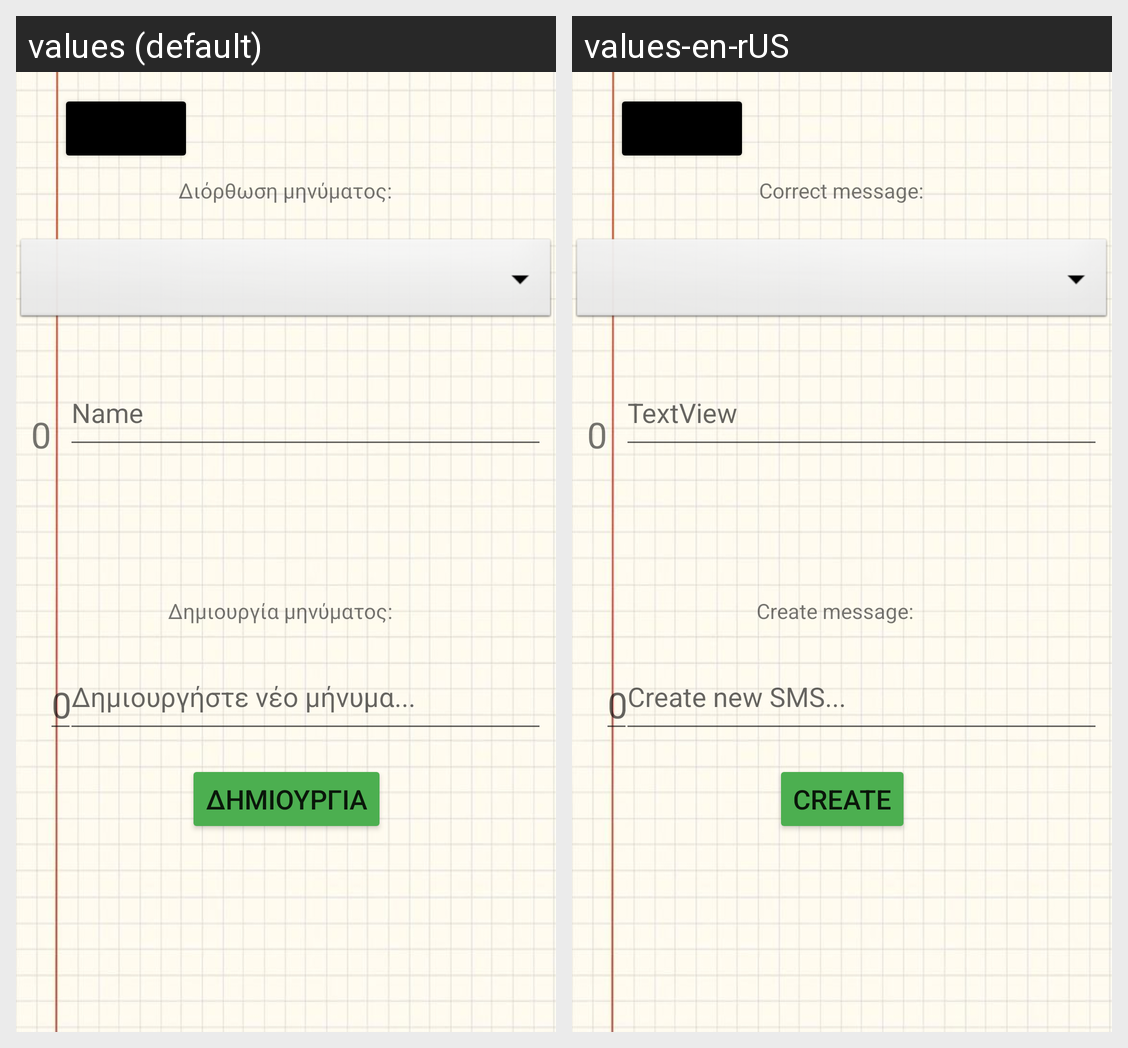

Here is an Android app screen in its default locale and in the app's own translations. Write out the translated-string differences for the strings that appear on this screen.
Android screen res/layout/edit_activity.xml rendered under 2 locales, left to right: values (default), values-en-rUS. Device: Nexus 5 (rendered at 1080×1920; each locale shown at half size, 540×960, under a caption strip naming it); theme Theme.Messages.
Strings drawn on this screen, with the default value and each locale's value (text and hints the layout hard-codes, and strings that could not be matched under every locale, appear in the picture but are not listed):

correct_message
  values: Διόρθωση μηνύματος:
  values-en-rUS: Correct message:

_0_
  values: 0
  values-en-rUS: 0

textview_choice
  values: Name
  values-en-rUS: TextView

create_message
  values: Δημιουργία μηνύματος:
  values-en-rUS: Create message:

enter_0
  values: 0
  values-en-rUS: 0

add_message
  values: Δημιουργήστε νέο μήνυμα...
  values-en-rUS: Create new SMS...

create_bt
  values: ΔΗΜΙΟΥΡΓΙΑ
  values-en-rUS: CREATE
